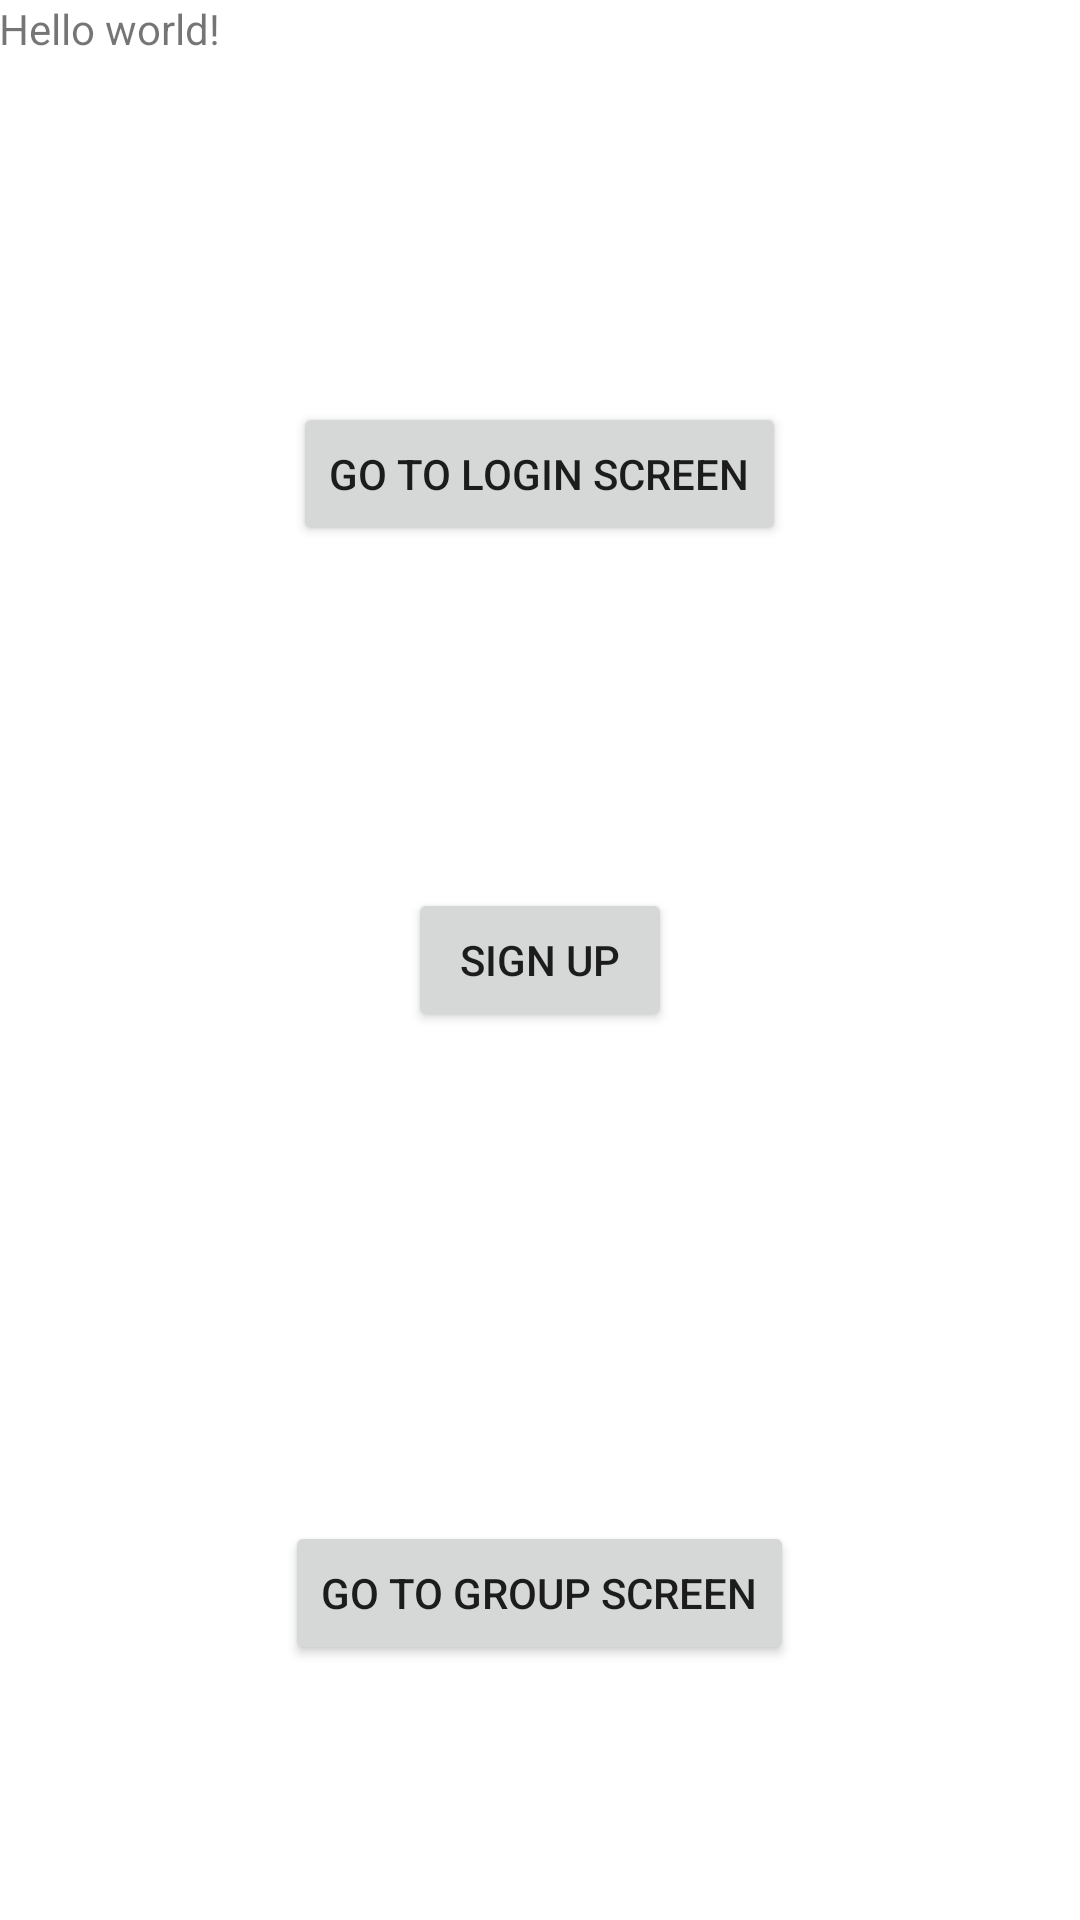

Layout XML and referenced resources for this Android screen:
<!-- AndroidManifest.xml: application theme AppTheme -->
<!-- res/layout/activity_main.xml -->
<RelativeLayout xmlns:android="http://schemas.android.com/apk/res/android"
    xmlns:tools="http://schemas.android.com/tools" android:layout_width="match_parent"
    android:layout_height="match_parent" android:paddingLeft="@dimen/activity_horizontal_margin"
    android:paddingRight="@dimen/activity_horizontal_margin"
    android:paddingTop="@dimen/activity_vertical_margin"
    android:paddingBottom="@dimen/activity_vertical_margin" tools:context=".MainActivity">

    <TextView android:text="@string/hello_world" android:layout_width="wrap_content"
        android:layout_height="wrap_content"
        android:id="@+id/textView" />

    <Button
        android:layout_width="wrap_content"
        android:layout_height="wrap_content"
        android:text="Go to Login screen"
        android:id="@+id/MainButton"
        android:layout_below="@+id/textView"
        android:layout_centerHorizontal="true"
        android:layout_marginTop="115dp"
        android:onClick="goToLoginScreen" />

    <Button
        android:layout_width="wrap_content"
        android:layout_height="wrap_content"
        android:text="SIGN UP"
        android:id="@+id/signUpButton"
        android:layout_centerVertical="true"
        android:layout_centerHorizontal="true"
        android:clickable="true"
        android:onClick="signUpButtonPressed" />

    <Button
        android:layout_width="wrap_content"
        android:layout_height="wrap_content"
        android:text="GO TO GROUP SCREEN"
        android:id="@+id/groupButton"
        android:layout_alignParentBottom="true"
        android:layout_centerHorizontal="true"
        android:layout_marginBottom="85dp" />

</RelativeLayout>
<!-- resources referenced by this layout -->
<resources>
  <string name="hello_world">Hello world!</string>
</resources>
